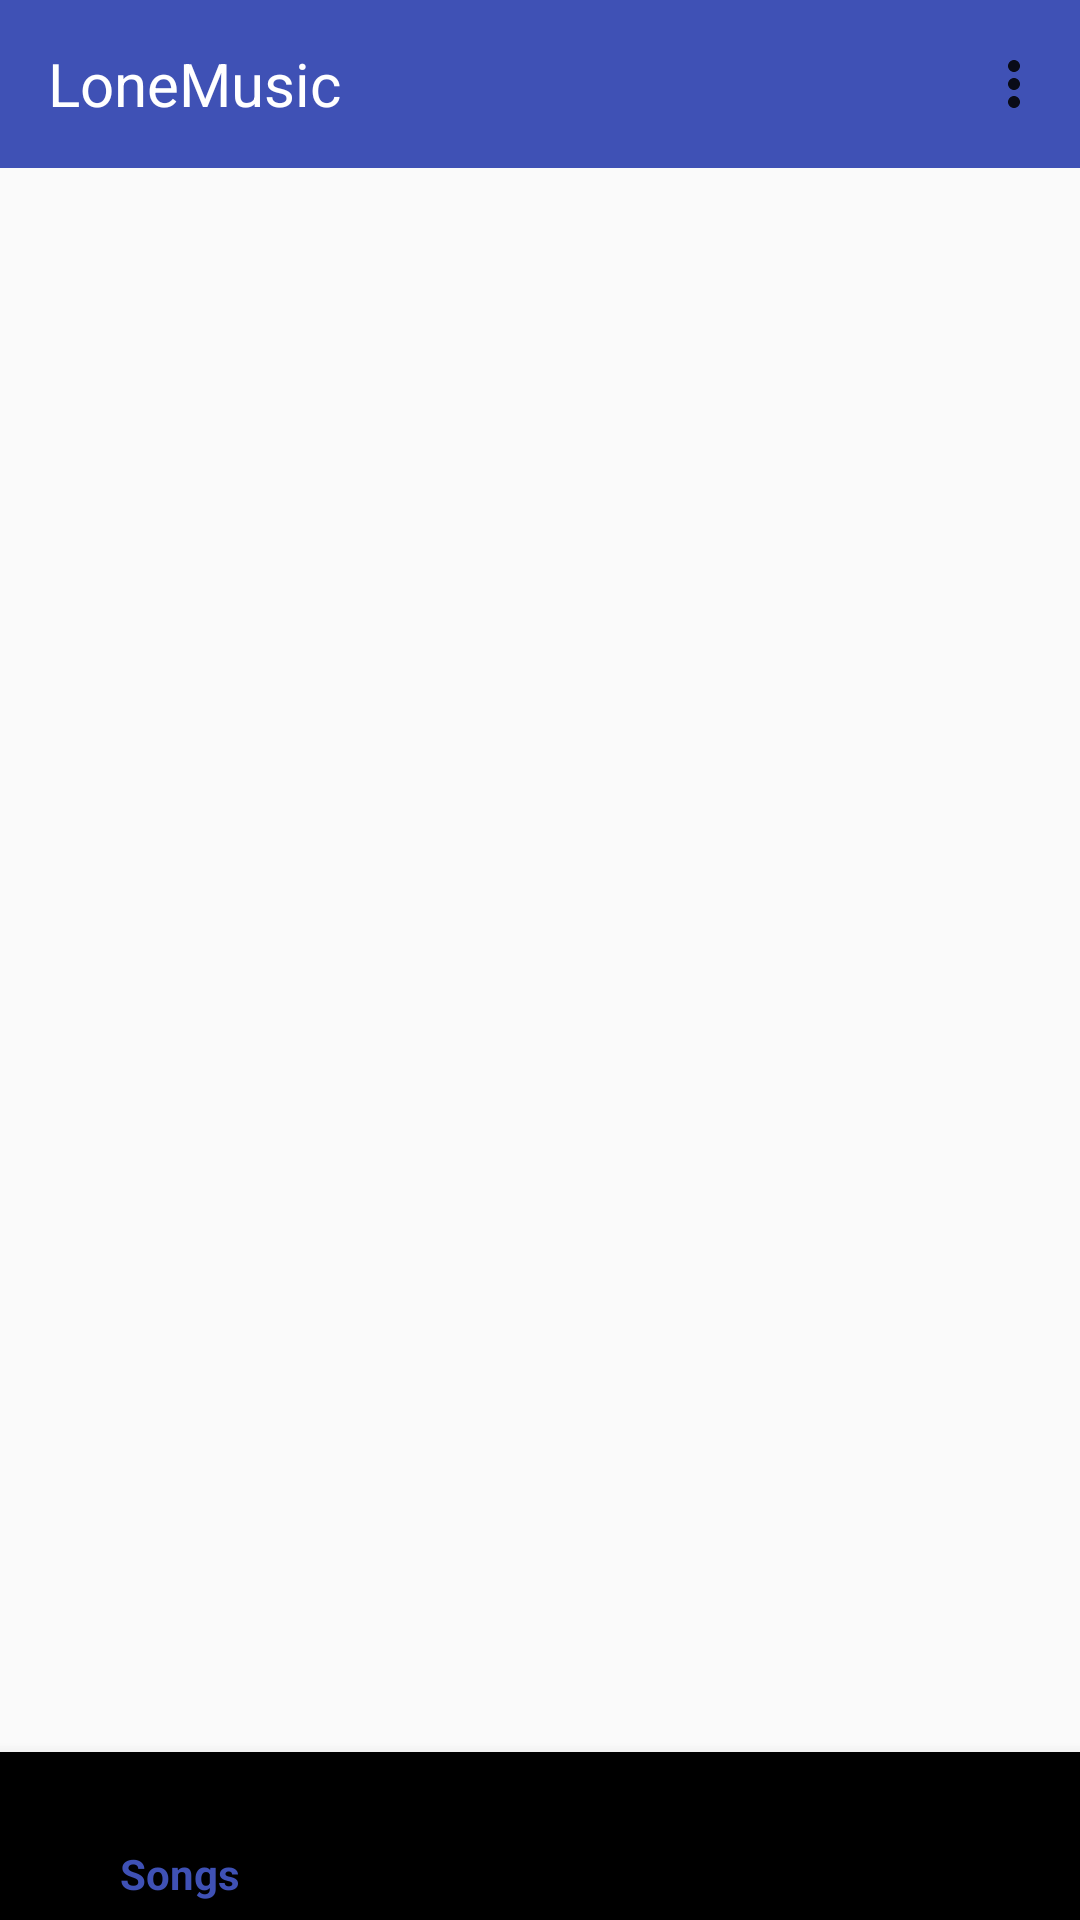

Here is an Android app screen rendered from its layout file. Give the layout XML and the strings, colors and styles it references.
<!-- AndroidManifest.xml: application theme AppTheme -->
<!-- res/layout/fragment_pager.xml -->
<?xml version="1.0" encoding="utf-8"?>
<layout>

    <LinearLayout xmlns:android="http://schemas.android.com/apk/res/android"
        xmlns:app="http://schemas.android.com/apk/res-auto"
        android:layout_width="match_parent"
        android:layout_height="match_parent"
        android:orientation="vertical">


        <androidx.appcompat.widget.Toolbar
            android:id="@+id/toolbar"
            android:layout_width="match_parent"
            android:layout_height="wrap_content"
            android:background="#FF3F51B5"
            android:minHeight="?attr/actionBarSize"
            android:theme="?attr/actionBarTheme"
            app:menu="@menu/menu"
            app:title="@string/app_name"
            app:titleTextAppearance="@style/collapsedToolbarStyle" />

        <androidx.viewpager2.widget.ViewPager2
            android:id="@+id/pager"
            android:layout_width="match_parent"
            android:layout_height="0dp"
            android:layout_weight="1" />

        <com.google.android.material.bottomnavigation.BottomNavigationView
            android:id="@+id/bottomNavigationView"
            android:layout_width="match_parent"
            android:layout_height="wrap_content"
            app:menu="@menu/bottom_nav_menu" />

    </LinearLayout>
</layout>
<!-- resources referenced by this layout -->
<resources>
  <string name="app_name">LoneMusic</string>
  <style name="collapsedToolbarStyle">
          <item name="android:textColor">#ffffff</item>
          <item name="android:textSize">20sp</item>
      </style>
  <style name="AppTheme" parent="Theme.AppCompat.Light.NoActionBar">
          
          <item name="colorPrimary">#3F51B5</item>
          <item name="colorPrimaryDark">#072757</item>
          <item name="colorAccent">@color/colorAccent</item>
      </style>
  <!-- not gathered from this repository: default colours our renderer supplied (Android Studio template values) -->
  <color name="colorAccent">#FF03DAC5</color>
</resources>
